Run: headless pygame with SDL's dummy video driver; simulated clock (each Clock.tick advances the game by its frame time, no real sleeping); random seed 0; keys injected as events and as key.get_pressed() state; mouse plan: one left click at the window centre at the start of phase 2, then a move to the lower-right quarter at the start of phase 3.
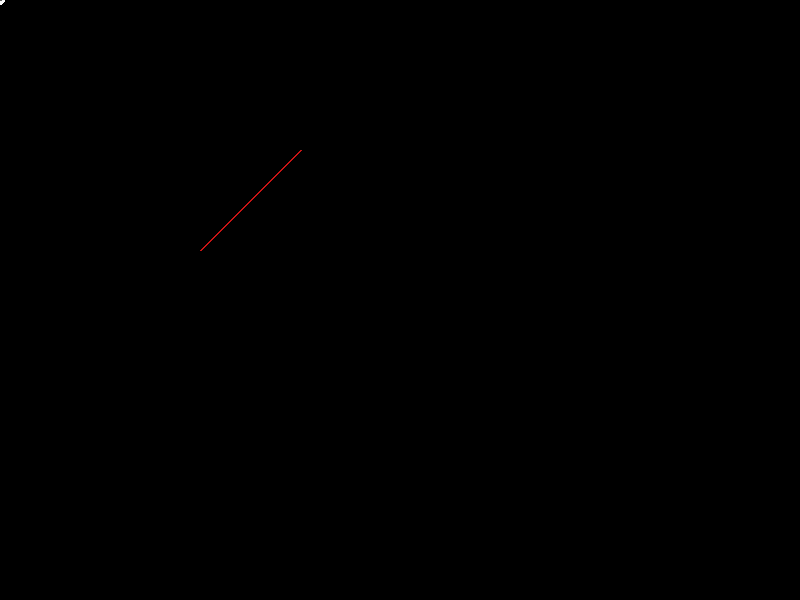
Frame 1 of 4 · flips 1–60 · no input
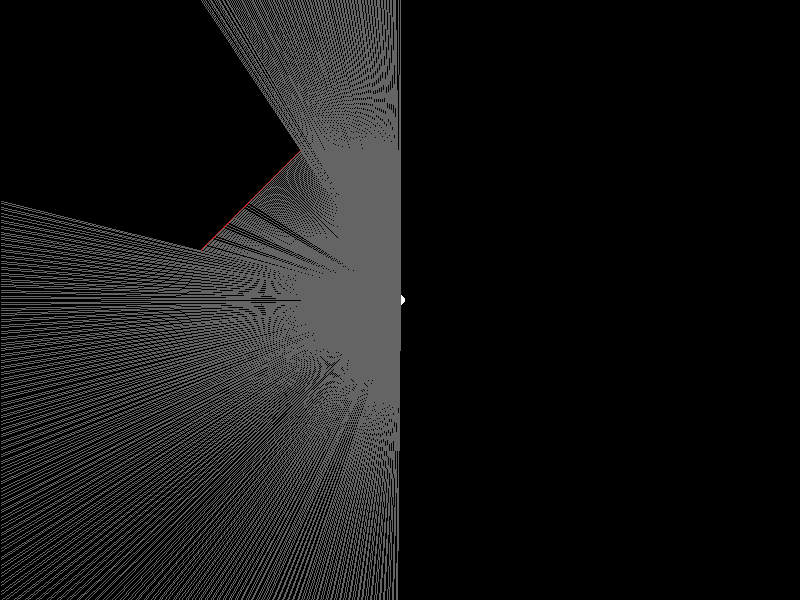
Frame 2 of 4 · flips 61–180 · clicked the window centre · tapped SPACE, RETURN · held RIGHT (→), D
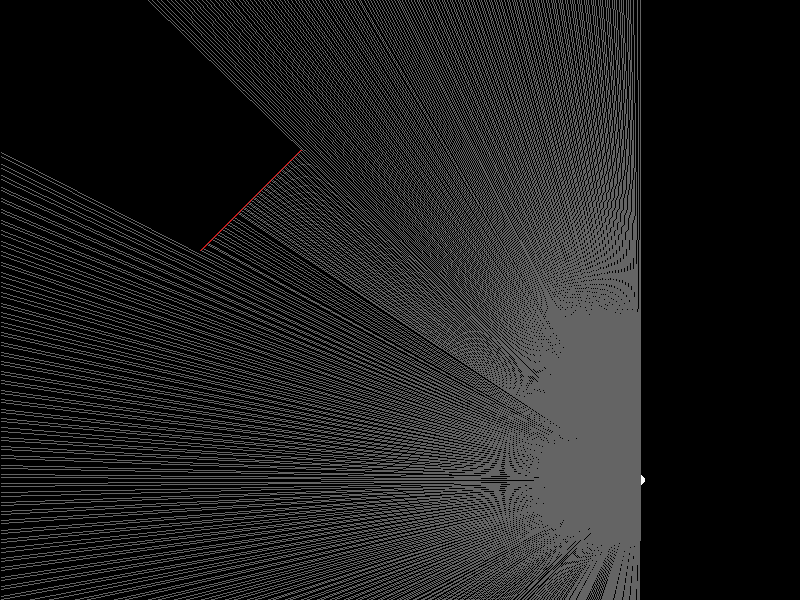
Frame 3 of 4 · flips 181–300 · moved the mouse to the lower-right quarter · held DOWN (↓), S
Frame 4 of 4 · flips 301–420 · held LEFT (←), A, UP (↑), W · screen unchanged from frame 3, image omitted

The pygame program that drew these frames:

import pygame
import math

pygame.init()

screen=pygame.display.set_mode((800,600))
pygame.display.set_caption('Ray Casting 2D')
clock=pygame.time.Clock()

done=False
m=n=0
x=y=0
x1=y1=0
a=40
x3=[0 for i in range(1000)]
y3=[0 for i in range(1000)]
x4=[0 for i in range(1000)]
y4=[0 for i in range(1000)]
s=[]

for i in range(1000):                       # 1000 light rays (-pi to pi)
    s.append(a)                             # appending slopes of 1000 lines
    if i>=1:
        a=(s[i-1]-math.tan(0.0145))/(1+s[i-1]*math.tan(0.0145))

while not done:

    for i in pygame.event.get():
        if i.type==pygame.QUIT:
            done=True

    screen.fill((0,0,0))
    clock.tick(30)

    m,n=pygame.mouse.get_pos()
    pygame.draw.line(screen,(200,20,20),(200,250),(300,150),2)      # fixed obstacle
    pygame.draw.circle(screen,(250,250,250),(m,n),5)                # light origin mouse

    for j in range(1000):
        x4[j]=((s[j]*m-n+300+150)/(s[j]+1))                         
        y4[j]=(s[j]*(x4[j]-m)+n)                                    # intersection points
        
        if y4[j]>=150 and y4[j]<=250 and x4[j]<=300 and x4[j]>=200:
            if m>=200:
                if m<=300 and m>=200 and (y4[j]<=n and s[j]<0) or (y4[j]>=n and s[j]>=0):
                    pygame.draw.line(screen,(100,100,100),(m,n),((x3[j])+1,(s[j]*(x3[j]-m)+n)))
                else:
                    pygame.draw.line(screen,(100,100,100),(m,n),(round(x4[j])+1,round(s[j]*(x4[j]-m)+n)))
            else:
                pygame.draw.line(screen,(100,100,100),(m,n),((x3[j])+1,(s[j]*(x3[j]-m)+n)))
        else:
            pygame.draw.line(screen,(100,100,100),(m,n),((x3[j])+1,(s[j]*(x3[j]-m)+n)))

    pygame.display.flip()
